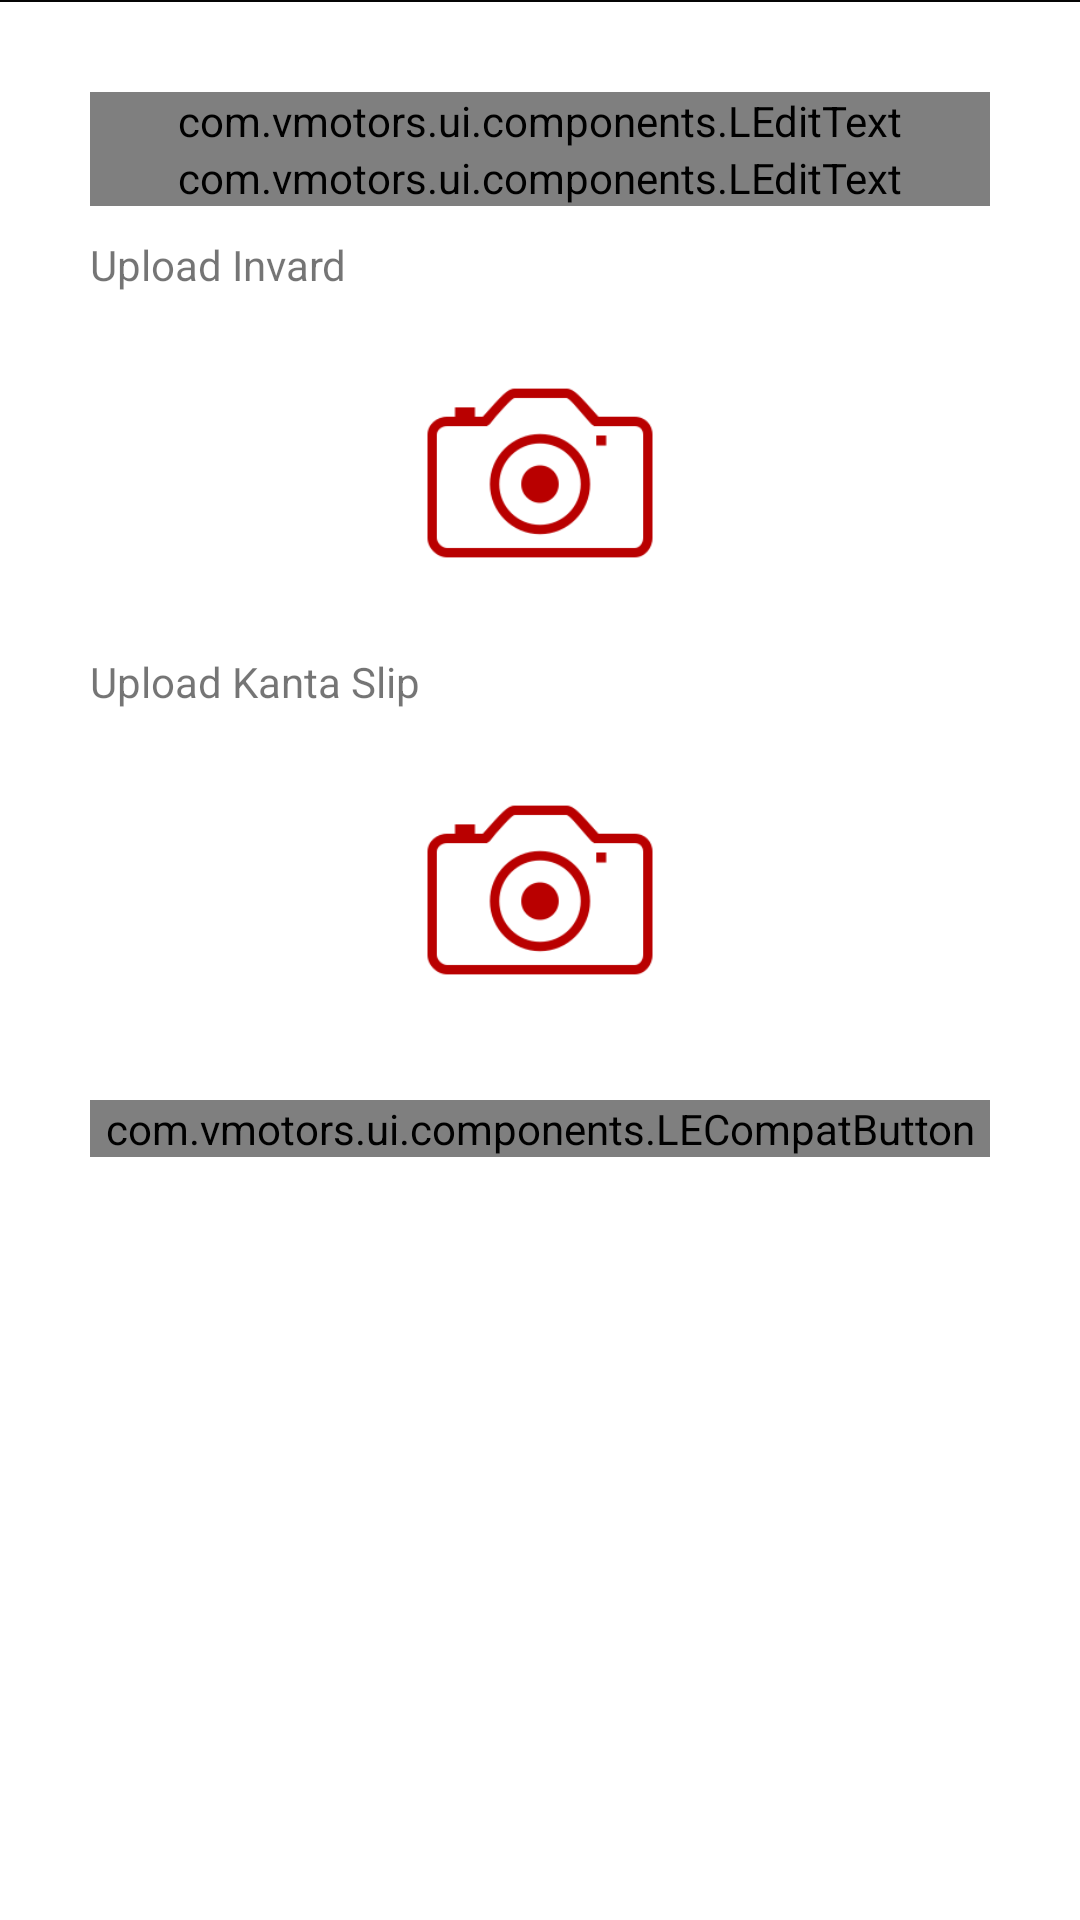

The Android layout XML behind this screen, and the referenced resources:
<!-- AndroidManifest.xml: application theme AppTheme -->
<!-- res/layout/activity_factory_unloading.xml -->
<?xml version="1.0" encoding="utf-8"?>
<layout>

    <ScrollView xmlns:android="http://schemas.android.com/apk/res/android"
        xmlns:app="http://schemas.android.com/apk/res-auto"
        xmlns:tools="http://schemas.android.com/tools"
        android:layout_width="match_parent"
        android:layout_height="match_parent">

        <RelativeLayout
            android:layout_width="match_parent"
            android:layout_height="match_parent"
            android:background="@color/white"
            android:orientation="vertical"
            tools:context=".ui.order_details.OderDetailActivity">

            <TextView
                android:id="@+id/title"
                android:layout_width="wrap_content"
                android:layout_height="wrap_content"
                android:layout_alignParentLeft="true"
                android:layout_alignParentTop="true"
                android:layout_alignParentRight="true"
                android:background="@color/colorPrimary"
                android:gravity="center"
                android:padding="@dimen/dimen_10dp"
                android:text="SKU SCANNING"
                android:textColor="@color/black"
                android:textSize="@dimen/dimen_18sp"
                android:visibility="gone" />

            <View
                android:id="@+id/divider"
                android:layout_width="match_parent"
                android:layout_height="0.5dp"
                android:layout_below="@id/title"
                android:layout_alignParentLeft="true"
                android:layout_alignParentRight="true"
                android:background="@color/black_050505" />


            <LinearLayout
                android:layout_width="match_parent"
                android:layout_height="wrap_content"
                android:layout_below="@id/divider"
                android:layout_gravity="center"
                android:layout_margin="@dimen/dimen_30dp"
                android:orientation="vertical">


                <com.vmotors.ui.components.LEditText
                    android:id="@+id/tvInvardNo"
                    android:layout_width="match_parent"
                    android:layout_height="wrap_content"
                    android:hint="@string/invard_number"
                    android:inputType="number"
                    android:maxLength="6"
                    android:textSize="14sp"
                    app:drawableLeft="@drawable/ic_email" />

                <com.vmotors.ui.components.LEditText
                    android:id="@+id/tvKantaSlipNo"
                    android:layout_width="match_parent"
                    android:layout_height="wrap_content"
                    android:hint="@string/kanta_slip_number"
                    android:inputType="number"
                    android:maxLength="6"
                    android:textSize="14sp"
                    app:drawableLeft="@drawable/ic_email" />

                <androidx.appcompat.widget.AppCompatTextView
                    android:layout_width="match_parent"
                    android:layout_height="wrap_content"
                    android:text="Upload Invard"
                    android:layout_marginTop="@dimen/dimen_10dp"/>

                <androidx.appcompat.widget.AppCompatImageView
                    android:id="@+id/ivSlip"
                    android:layout_width="@dimen/dimen_100dp"
                    android:layout_height="@dimen/dimen_100dp"
                    android:layout_gravity="center_horizontal"
                    android:src="@drawable/pick"
                    android:layout_marginTop="@dimen/dimen_10dp"/>
                <androidx.appcompat.widget.AppCompatTextView
                    android:layout_width="match_parent"
                    android:layout_height="wrap_content"
                    android:text="Upload Kanta Slip"
                    android:layout_marginTop="@dimen/dimen_10dp"/>

                <androidx.appcompat.widget.AppCompatImageView
                    android:id="@+id/ivKantaSlip"
                    android:layout_width="@dimen/dimen_100dp"
                    android:layout_height="@dimen/dimen_100dp"
                    android:layout_gravity="center_horizontal"
                    android:src="@drawable/pick"
                    android:layout_marginTop="@dimen/dimen_10dp"/>


                <com.vmotors.ui.components.LECompatButton
                    android:id="@+id/tvUpload"
                    android:layout_width="match_parent"
                    android:layout_height="wrap_content"
                    android:layout_marginTop="@dimen/dimen_20dp"
                    android:background="@drawable/edditext_orange_bg_rectangle"
                    android:text="Upload"
                    android:textAllCaps="true"
                    android:textColor="@color/white" />


            </LinearLayout>


        </RelativeLayout>
    </ScrollView>
</layout>
<!-- resources referenced by this layout -->
<resources>
  <color name="black">#000000</color>
  <color name="black_050505">#050505</color>
  <color name="colorPrimary">#b90000</color>
  <color name="white">#ffffff</color>
  <dimen name="dimen_100dp">100dp</dimen>
  <dimen name="dimen_10dp">10dp</dimen>
  <dimen name="dimen_18sp">18sp</dimen>
  <dimen name="dimen_20dp">20dp</dimen>
  <dimen name="dimen_30dp">30dp</dimen>
  <!-- drawable edditext_orange_bg_rectangle (drawable) -->
  <?xml version="1.0" encoding="utf-8"?>
  <layer-list xmlns:android="http://schemas.android.com/apk/res/android" >
  
      
      <item>
          <shape android:shape="rectangle" >
              <solid android:color="@color/cardview_shadow_start_color"/>
              <corners android:radius="@dimen/dimen_8dp" />
          </shape>
      </item>
  
      <item android:bottom="3px">
          <shape android:shape="rectangle">
              <solid android:color="#b90000"/>
              <corners android:radius="@dimen/dimen_8dp" />
          </shape>
      </item>
  </layer-list>
  <!-- drawable pick: png bitmap (drawable, 5048 bytes) -->
  <string name="invard_number">Invard Number</string>
  <string name="kanta_slip_number">Kanta Slip number</string>
  <style name="AppTheme" parent="Theme.MaterialComponents.Light.DarkActionBar">
          
          <item name="colorPrimary">@color/colorPrimary</item>
          <item name="colorPrimaryDark">@color/colorPrimaryDark</item>
          <item name="colorAccent">@color/colorAccent</item>
      </style>
  <dimen name="dimen_8dp">8dp</dimen>
  <color name="colorPrimaryDark">#b90000</color>
  <color name="colorAccent">#6c6b6b</color>
</resources>
